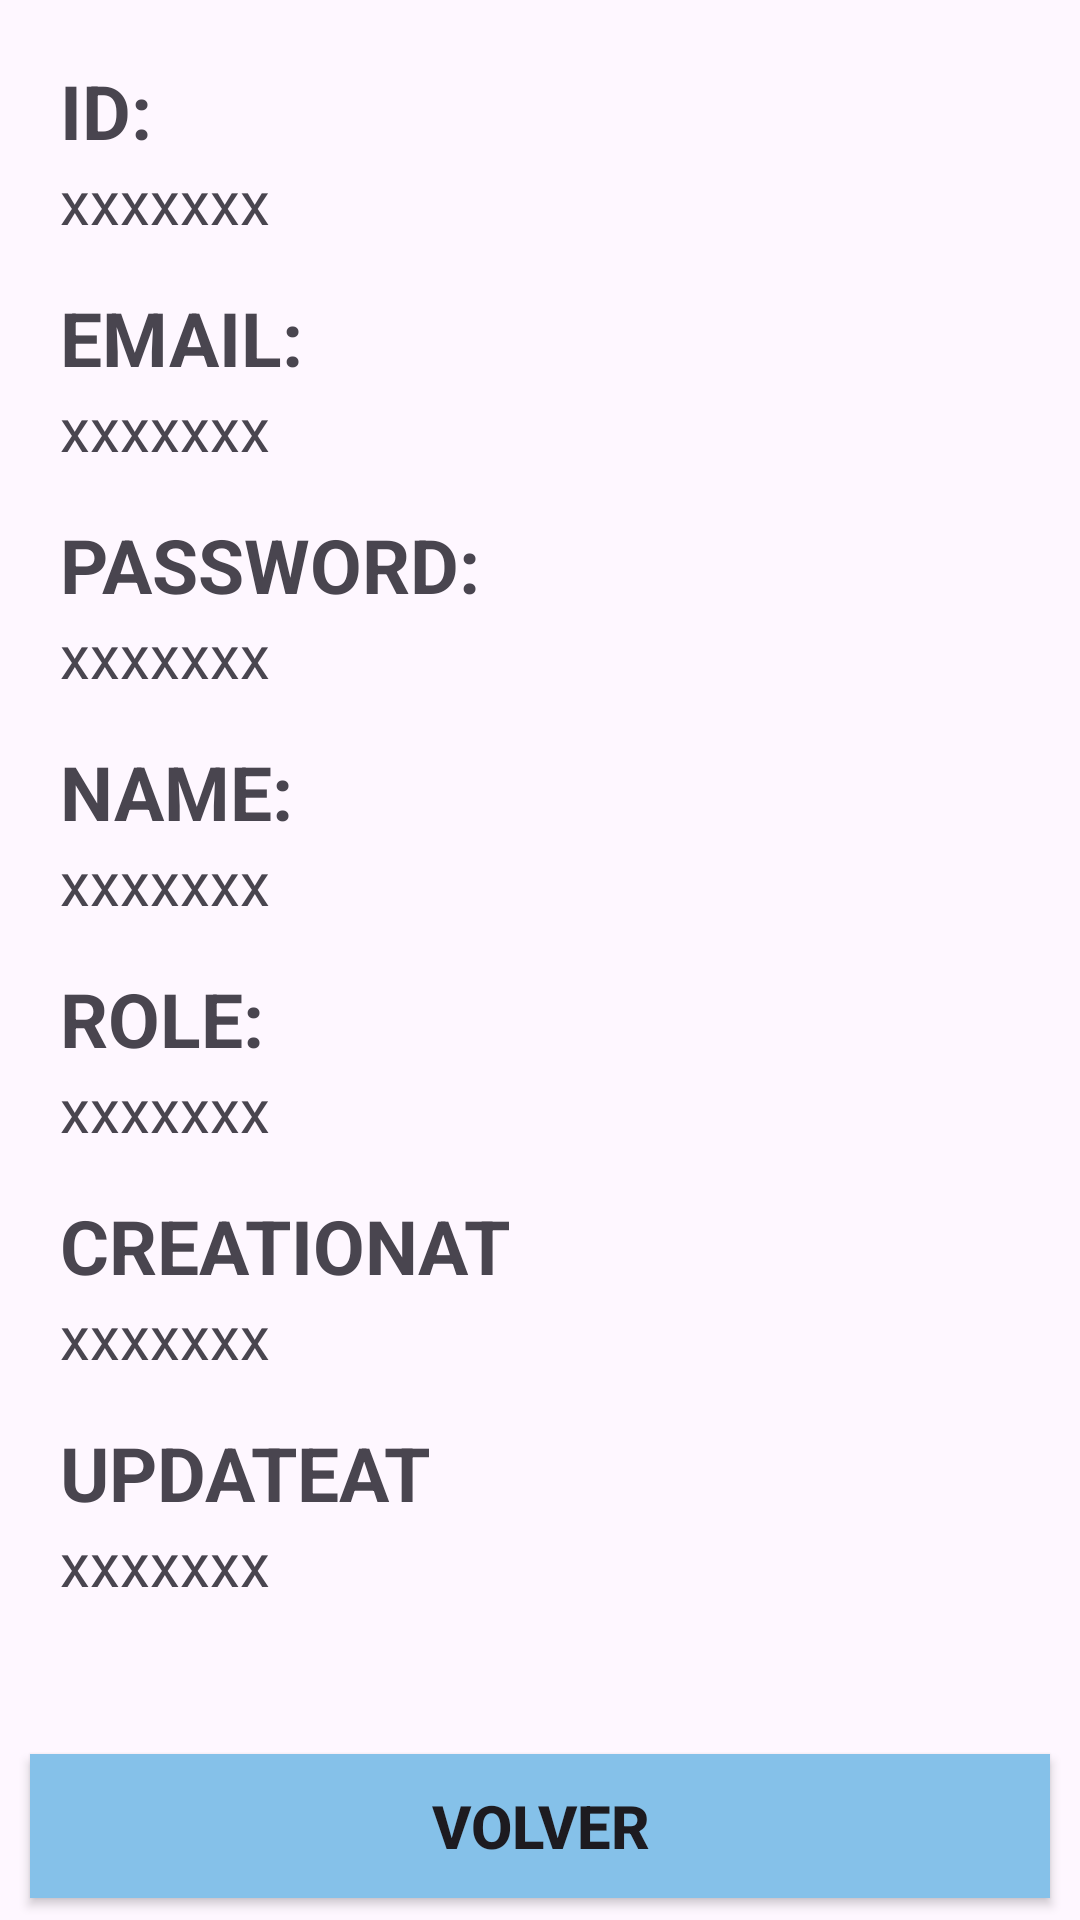

The Android layout XML behind this screen, and the referenced resources:
<!-- AndroidManifest.xml: application theme Theme.EF_Naomi_Yumbato -->
<!-- res/layout/details_users.xml -->
<?xml version="1.0" encoding="utf-8"?>
<androidx.constraintlayout.widget.ConstraintLayout xmlns:android="http://schemas.android.com/apk/res/android"
    android:layout_width="match_parent"
    android:layout_height="match_parent"
    xmlns:app="http://schemas.android.com/apk/res-auto">

    <androidx.appcompat.widget.AppCompatTextView
        android:id="@+id/titleId"
        android:layout_width="match_parent"
        android:layout_height="wrap_content"
        android:layout_marginHorizontal="20dp"
        android:layout_marginTop="20dp"
        app:layout_constraintTop_toTopOf="parent"
        android:text="ID:"
        android:textSize="25dp"
        android:textStyle="bold"
        />
    <androidx.appcompat.widget.AppCompatTextView
        android:id="@+id/tvId"
        android:layout_width="match_parent"
        android:layout_height="wrap_content"
        android:layout_marginHorizontal="20dp"
        app:layout_constraintTop_toBottomOf="@+id/titleId"
        android:text="xxxxxxx"
        android:textSize="20dp"
        />
    <androidx.appcompat.widget.AppCompatTextView
        android:id="@+id/titleEmail"
        android:layout_width="match_parent"
        android:layout_height="wrap_content"
        android:layout_marginHorizontal="20dp"
        android:layout_marginTop="15dp"
        app:layout_constraintTop_toBottomOf="@+id/tvId"
        android:text="EMAIL:"
        android:textSize="25dp"
        android:textStyle="bold"
        />
    <androidx.appcompat.widget.AppCompatTextView
        android:id="@+id/tvEmail"
        android:layout_width="match_parent"
        android:layout_height="wrap_content"
        android:layout_marginHorizontal="20dp"
        app:layout_constraintTop_toBottomOf="@+id/titleEmail"
        android:text="xxxxxxx"
        android:textSize="20dp"
        />
    <androidx.appcompat.widget.AppCompatTextView
        android:id="@+id/titlePassword"
        android:layout_width="match_parent"
        android:layout_height="wrap_content"
        android:layout_marginHorizontal="20dp"
        android:layout_marginTop="15dp"
        app:layout_constraintTop_toBottomOf="@+id/tvEmail"
        android:text="PASSWORD:"
        android:textSize="25dp"
        android:textStyle="bold"
        />
    <androidx.appcompat.widget.AppCompatTextView
        android:id="@+id/tvPassword"
        android:layout_width="match_parent"
        android:layout_height="wrap_content"
        android:layout_marginHorizontal="20dp"
        app:layout_constraintTop_toBottomOf="@+id/titlePassword"
        android:text="xxxxxxx"
        android:textSize="20dp"
        />
    <androidx.appcompat.widget.AppCompatTextView
        android:id="@+id/titleName"
        android:layout_width="match_parent"
        android:layout_height="wrap_content"
        android:layout_marginHorizontal="20dp"
        android:layout_marginTop="15dp"
        app:layout_constraintTop_toBottomOf="@+id/tvPassword"
        android:text="NAME:"
        android:textSize="25dp"
        android:textStyle="bold"
        />
    <androidx.appcompat.widget.AppCompatTextView
        android:id="@+id/tvName"
        android:layout_width="match_parent"
        android:layout_height="wrap_content"
        android:layout_marginHorizontal="20dp"
        app:layout_constraintTop_toBottomOf="@+id/titleName"
        android:text="xxxxxxx"
        android:textSize="20dp"
        />
    <androidx.appcompat.widget.AppCompatTextView
        android:id="@+id/titleRole"
        android:layout_width="match_parent"
        android:layout_height="wrap_content"
        android:layout_marginHorizontal="20dp"
        android:layout_marginTop="15dp"
        app:layout_constraintTop_toBottomOf="@+id/tvName"
        android:text="ROLE:"
        android:textSize="25dp"
        android:textStyle="bold"
        />
    <androidx.appcompat.widget.AppCompatTextView
        android:id="@+id/tvRole"
        android:layout_width="match_parent"
        android:layout_height="wrap_content"
        android:layout_marginHorizontal="20dp"
        app:layout_constraintTop_toBottomOf="@+id/titleRole"
        android:text="xxxxxxx"
        android:textSize="20dp"
        />
    <androidx.appcompat.widget.AppCompatTextView
        android:id="@+id/titleCreation"
        android:layout_width="match_parent"
        android:layout_height="wrap_content"
        android:layout_marginHorizontal="20dp"
        android:layout_marginTop="15dp"
        app:layout_constraintTop_toBottomOf="@+id/tvRole"
        android:text="CREATIONAT"
        android:textSize="25dp"
        android:textStyle="bold"
        />
    <androidx.appcompat.widget.AppCompatTextView
        android:id="@+id/tvCreation"
        android:layout_width="match_parent"
        android:layout_height="wrap_content"
        android:layout_marginHorizontal="20dp"
        app:layout_constraintTop_toBottomOf="@+id/titleCreation"
        android:text="xxxxxxx"
        android:textSize="20dp"
        />
    <androidx.appcompat.widget.AppCompatTextView
        android:id="@+id/titleUpdate"
        android:layout_width="match_parent"
        android:layout_height="wrap_content"
        android:layout_marginHorizontal="20dp"
        android:layout_marginTop="15dp"
        app:layout_constraintTop_toBottomOf="@+id/tvCreation"
        android:text="UPDATEAT"
        android:textSize="25dp"
        android:textStyle="bold"
        />
    <androidx.appcompat.widget.AppCompatTextView
        android:id="@+id/tvUpdate"
        android:layout_width="match_parent"
        android:layout_height="wrap_content"
        android:layout_marginHorizontal="20dp"
        app:layout_constraintTop_toBottomOf="@+id/titleUpdate"
        android:text="xxxxxxx"
        android:textSize="20dp"
        />
    <androidx.appcompat.widget.AppCompatButton
        android:id="@+id/btnVolver"
        android:layout_width="match_parent"
        android:layout_height="wrap_content"
        app:layout_constraintTop_toBottomOf="@+id/tvUpdate"
        android:layout_marginTop="50dp"
        android:layout_marginHorizontal="10dp"
        android:text="VOLVER"
        android:textStyle="bold"
        android:textSize="20dp"
        android:background="#85c1e9"/>

</androidx.constraintlayout.widget.ConstraintLayout>
<!-- resources referenced by this layout -->
<resources>
  <style name="Theme.EF_Naomi_Yumbato" parent="Base.Theme.EF_Naomi_Yumbato" />
  <style name="Base.Theme.EF_Naomi_Yumbato" parent="Theme.Material3.DayNight.NoActionBar">
          
          
      </style>
</resources>
